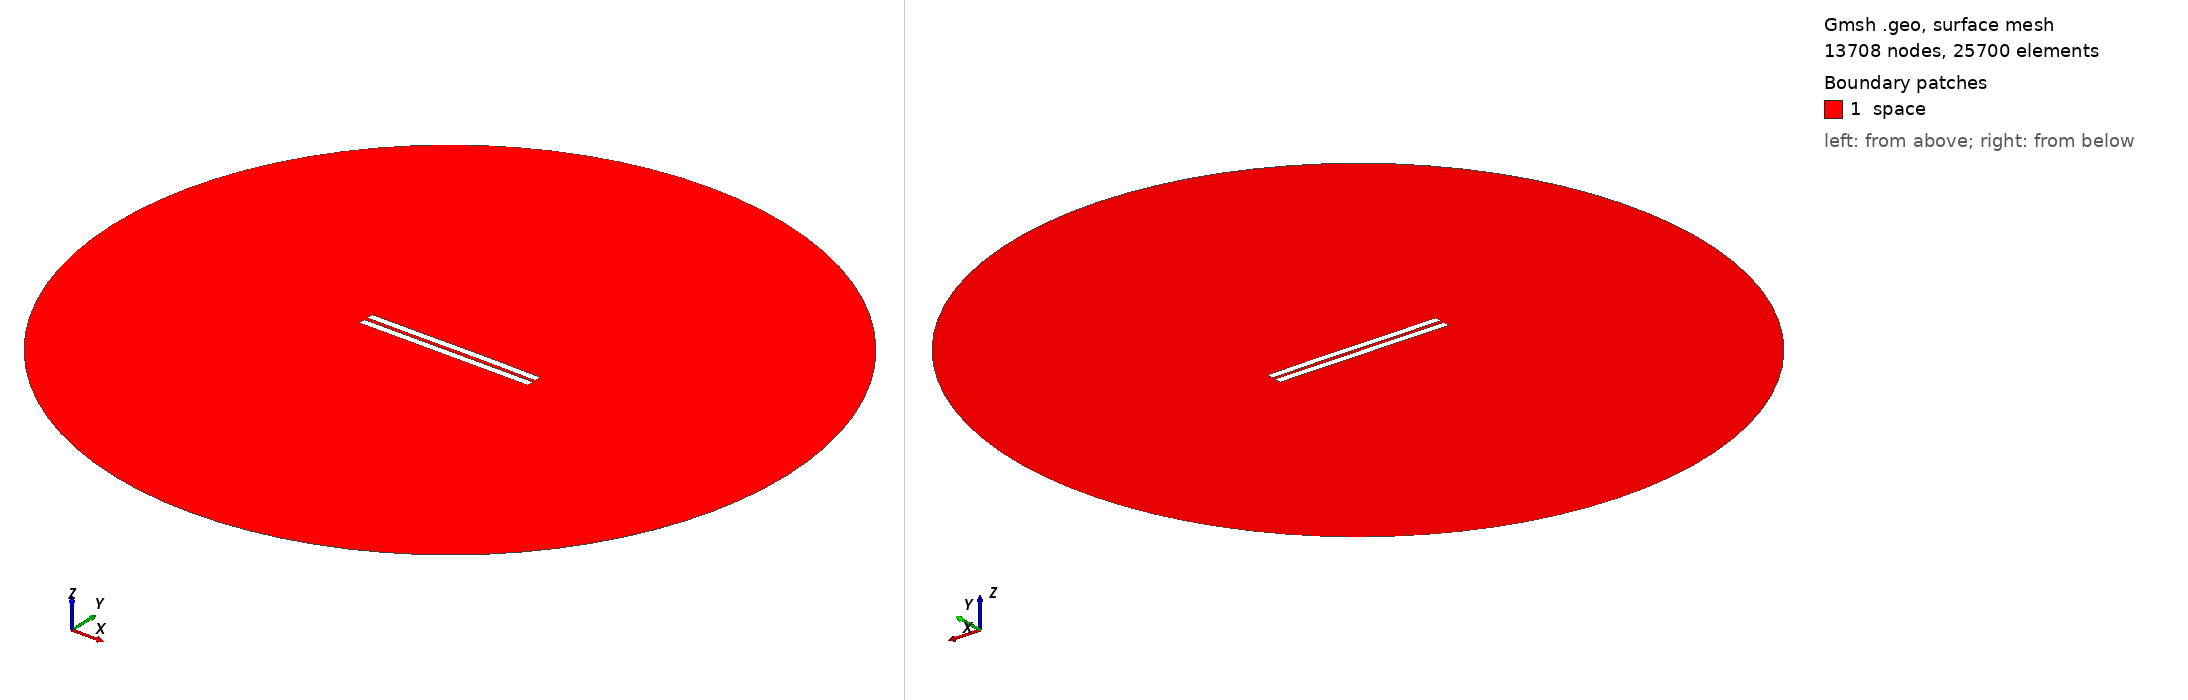

Gmsh geometry script, surface-meshed: 13708 nodes, 25700 surface elements. Boundary patches (legend numbers): 1 space. Left view from above one corner, right view from below the opposite corner. Legend entries are the model's physical surfaces. The drawing asked Gmsh for element sizes between 1% and 20% of the model's largest extent; the script's own settings can give other sizes.

=== 2083.geo (drawn) ===
//---------------------------------------
// Geometry kernel
//---------------------------------------

SetFactory("OpenCASCADE");



//---------------------------------------
// Parameters of the geometry
//---------------------------------------

// Overetch of the upper plate
overetch = 0.0;

// Distance between the plates
distance = 2.25;

// Discretization over the x axis (for the deformation)
nx = 50; 

// Length of the plate
L = 100 - overetch; 

// Number of modes
n = 4; 

// 1st mode coefficient
coeff(1) = -0.075;
beta(1) = 0.596864 * 3.1415926535 / L;

// 2nd mode coefficient
coeff(2) = 0.07499999999999998;
beta(2) = 1.49418 * 3.1415926535 / L;

// 3rd mode coefficient
coeff(3) = -0.075;
beta(3) = 2.50025 * 3.1415926535 / L;

// 4th mode coefficient
coeff(4) = 0.0;
beta(4) = 3.49999 * 3.1415926535 / L;



//---------------------------------------
// Upper plate (deformed rectangle)
//---------------------------------------

// Coordiantes of the upper plate
xmin = -50;
xmax = 50 - overetch;

// Height of the upper plate
yheight = 4 - 2 * overetch;

// Indexes of the points
UpperID[] = {};
LowerID[] = {};
LeftID[] = {};
RightID[] = {};

// Point index
p = 1;

// Horizontal edges
For i In {1:nx}
    x = xmin + (i-1)*(xmax - xmin)/(nx-1);

    y_bottom = distance / 2 + overetch;
    For j In {1:n}
        C = (Cosh(beta(j)*L) + Cos(beta(j)*L)) / (Sinh(beta(j)*L) + Sin(beta(j)*L));
        y_bottom  = y_bottom + coeff(j) * (Cosh(beta(j)*(x+50)) - Cos(beta(j)*(x+50)) - C * (Sinh(beta(j)*(x+50)) - Sin(beta(j)*(x+50))));
    EndFor

    y_top = y_bottom + yheight;

    Point(p) = {x, y_top, 0, 1.0};
    UpperID[i] = p;
    p = p + 1;

    Point(p) = {x, y_bottom, 0, 1.0};
    LowerID[i] = p;
    p = p + 1;
EndFor

// Create point lists
UpperPts[] = {}; LowerPts[] = {};
For i In {1:nx}
  UpperPts[] += {UpperID[i]};
  LowerPts[] += {LowerID[i]};
EndFor

// Build splines
Spline(1) = {UpperPts[]};
Spline(2) = {LowerPts[]};
Line(3) = {LowerPts[nx-1], UpperPts[nx-1]};
Line(4) = {LowerPts[0], UpperPts[0]};

// Build the plane surface
Curve Loop(1) = {2, 3, -1, -4};
Plane Surface(1) = {1};



//---------------------------------------
// Lower plate (rectangle)
//---------------------------------------

// Vertices
Point(1001) = {-50, -1, 0, 1.0};
Point(1002) = { 50, -1, 0, 1.0};
Point(1003) = { 50,  -5, 0, 1.0};
Point(1004) = {-50,  -5, 0, 1.0};

// Edges
Line(5) = {1001, 1002};
Line(6) = {1002, 1003};
Line(7) = {1003, 1004};
Line(8) = {1004, 1001};

// Plane surface
Line Loop(2) = {5, 6, 7, 8};
Plane Surface(2) = {2}; 



//---------------------------------------
// Outer (fictious) boundary
//---------------------------------------

// Points
Point(1005) = {0, 0, 0};       // Center
Point(1006) = {200, 0, 0};     // Start point
Point(1007) = {0, 200, 0};     // 90 degrees
Point(1008) = {-200, 0, 0};    // 180 degrees
Point(1009) = {0, -200, 0};    // 270 degrees

// Circle arcs (each needs start, center, end)
Circle(9) = {1006, 1005, 1007};
Circle(10) = {1007, 1005, 1008};
Circle(11) = {1008, 1005, 1009};
Circle(12) = {1009, 1005, 1006};

// Plane surface for the entire domain
Curve Loop(3) = {9, 10, 11, 12};
Surface(3) = {3};

// Subtract the plates from the whole domain to obtain the actual domain where we want to solve the equations
BooleanDifference{ Surface{3}; Delete; }{ Surface{1}; Surface{2}; Delete; }




//---------------------------------------
// Transfinite Lines/Curves
//---------------------------------------

// Set the number of points on the boundaries
r = 7;

// Plates
Transfinite Curve {1, 2} = 50*r Using Progression 1;
Transfinite Curve {3, 4} = 2*r Using Progression 1;
Transfinite Line {5, 7} = 50*r Using Progression 1;
Transfinite Line {6, 8} = 2*r Using Progression 1;

// Outer boundary
Transfinite Line {9, 10, 11, 12} = 20 Using Progression 1;



//---------------------------------------
// Physical groups
//---------------------------------------                

// Physical curves (boundaries)
Physical Line("force_segment", 10) = {2};
Physical Line("upper_plate", 11) = {1, 3, 4};
Physical Line("lower_plate", 12) = {5, 6, 7, 8};
Physical Line("boundary", 20) = {9, 10, 11, 12};

// Physical Surfaces
Physical Surface("space", 30) = {3};



//---------------------------------------
// 6. Generate the Mesh
//---------------------------------------

// 2D mesh generation
Mesh 2;
